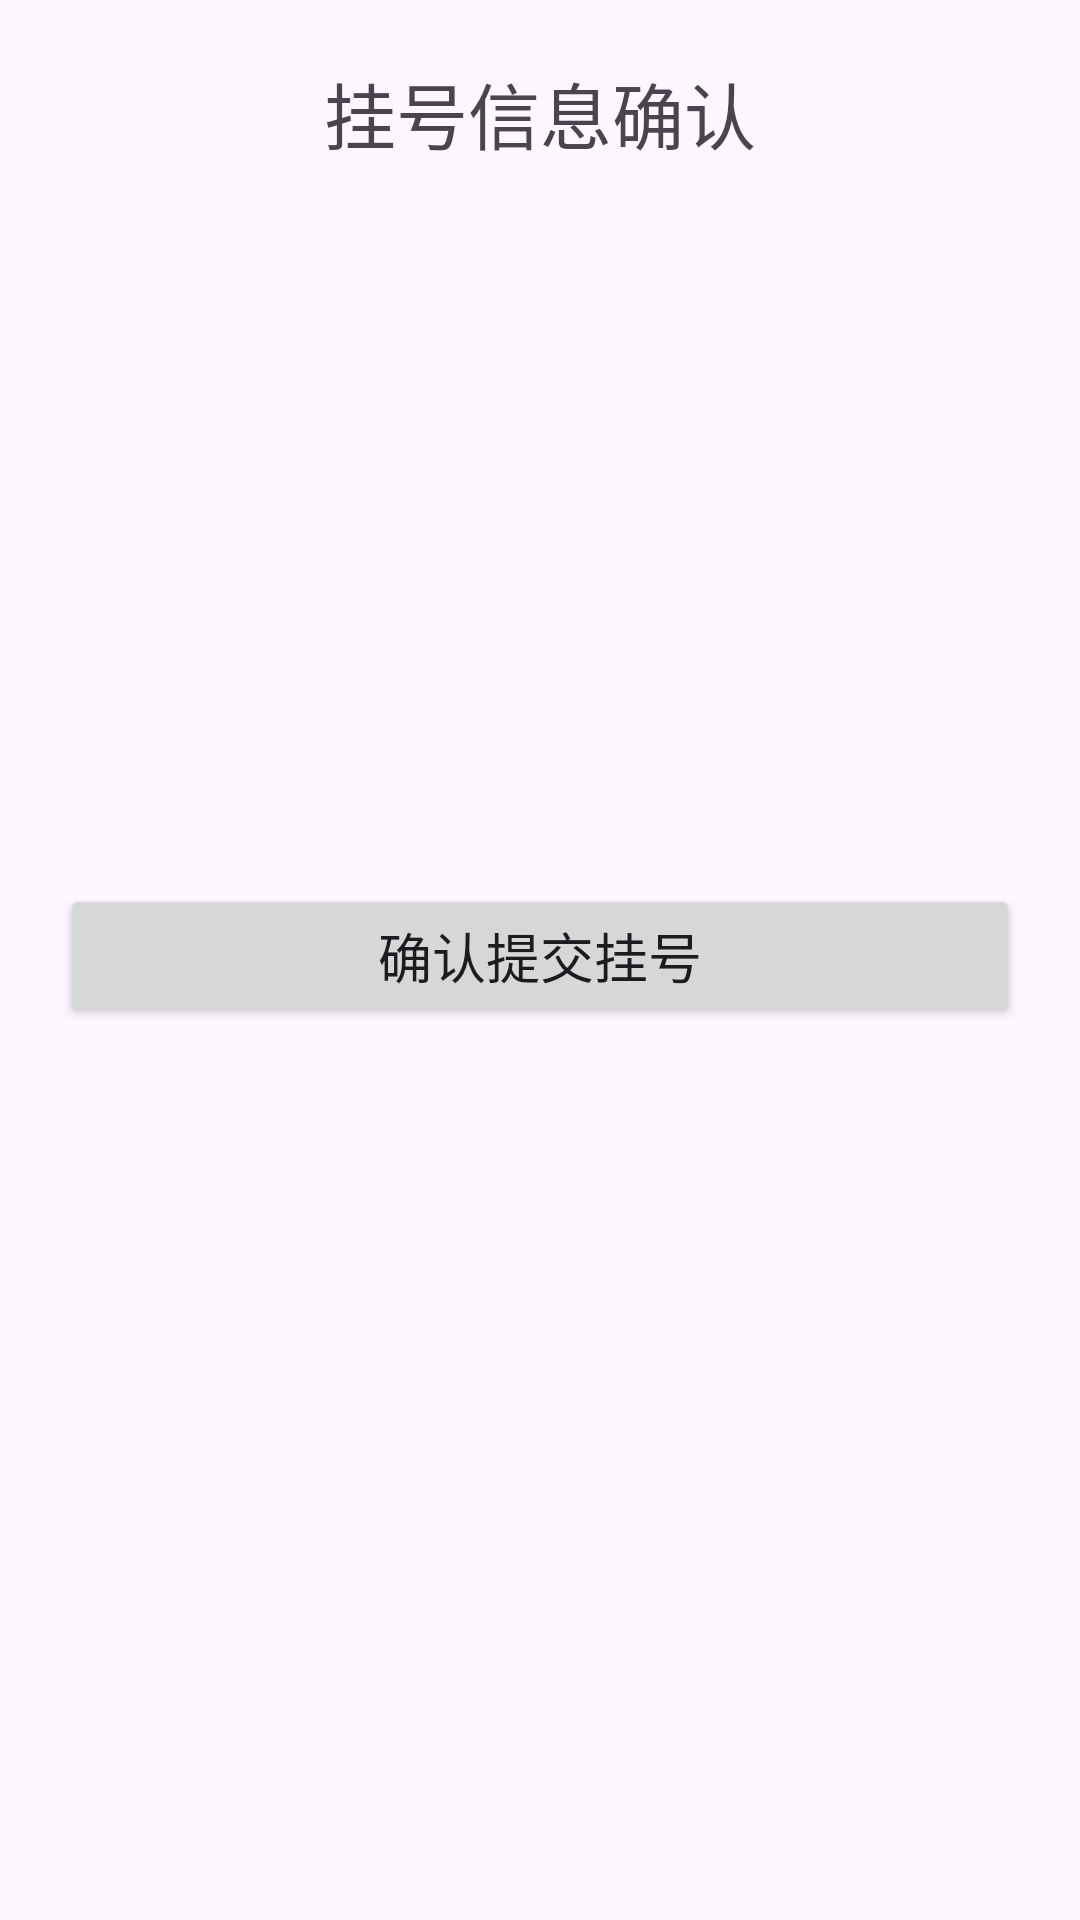

The Android layout XML behind this screen, and the referenced resources:
<!-- AndroidManifest.xml: application theme Theme.HospitalRegisterJava -->
<!-- res/layout/activity_register.xml -->
<?xml version="1.0" encoding="utf-8"?>
<LinearLayout xmlns:android="http://schemas.android.com/apk/res/android"
android:layout_width="match_parent"
android:layout_height="match_parent"
android:orientation="vertical"
android:padding="20dp">
<TextView
    android:layout_width="match_parent"
    android:layout_height="wrap_content"
    android:text="挂号信息确认"
    android:textSize="24sp"
    android:gravity="center"
    android:layout_marginBottom="30dp" />
<TextView
    android:id="@+id/tv_dept"
    android:layout_width="match_parent"
    android:layout_height="wrap_content"
    android:textSize="18sp"
    android:layout_marginBottom="12dp" />
<TextView
    android:id="@+id/tv_doctor"
    android:layout_width="match_parent"
    android:layout_height="wrap_content"
    android:textSize="18sp"
    android:layout_marginBottom="12dp" />
<TextView
    android:id="@+id/tv_date"
    android:layout_width="match_parent"
    android:layout_height="wrap_content"
    android:textSize="18sp"
    android:layout_marginBottom="12dp" />
<TextView
    android:id="@+id/tv_time"
    android:layout_width="match_parent"
    android:layout_height="wrap_content"
    android:textSize="18sp"
    android:layout_marginBottom="12dp" />
<TextView
    android:id="@+id/tv_price"
    android:layout_width="match_parent"
    android:layout_height="wrap_content"
    android:textSize="18sp"
    android:layout_marginBottom="40dp" />
<Button
    android:id="@+id/btn_submit"
    android:layout_width="match_parent"
    android:layout_height="wrap_content"
    android:text="确认提交挂号"
    android:textSize="18sp" />
</LinearLayout>
<!-- resources referenced by this layout -->
<resources>
  <style name="Theme.HospitalRegisterJava" parent="Base.Theme.HospitalRegisterJava" />
  <style name="Base.Theme.HospitalRegisterJava" parent="Theme.Material3.DayNight.NoActionBar">
          
          
      </style>
</resources>
